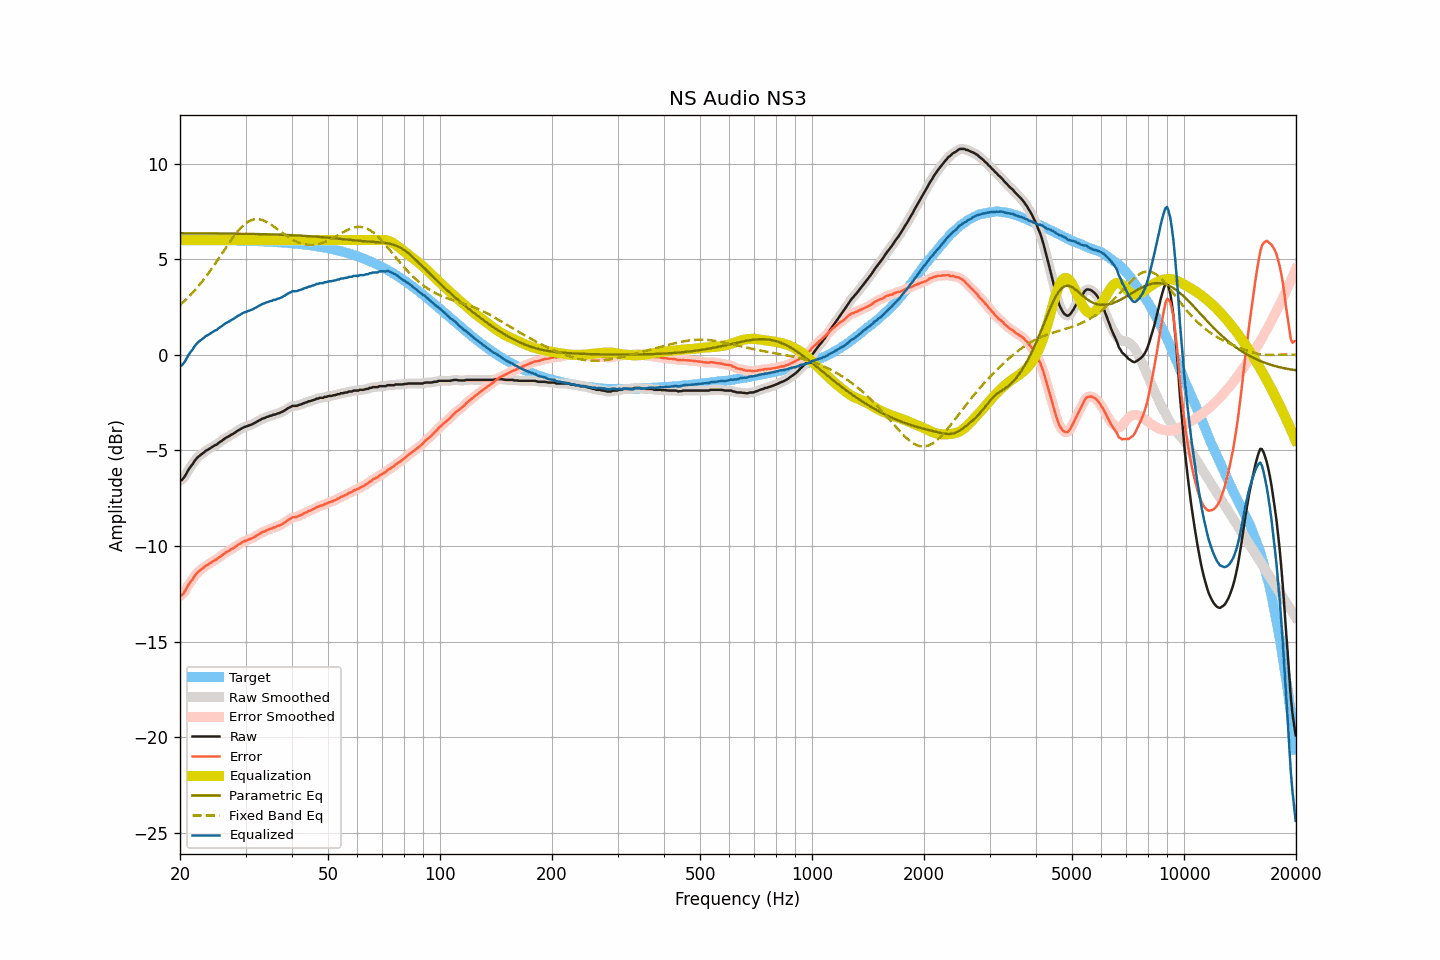

Values plotted in this chart, from the file beside it:
frequency, raw, smoothed, error, error_smoothed, equalization, parametric_eq, fixed_band_eq, equalized_raw, equalized_smoothed, target
20.00, -6.57, -6.59, -12.59, -12.62, 6.00, 6.36, 2.61, -0.57, -0.59, 6.03
20.20, -6.56, -6.53, -12.58, -12.56, 6.00, 6.36, 2.68, -0.56, -0.53, 6.03
20.40, -6.47, -6.45, -12.49, -12.48, 6.00, 6.36, 2.76, -0.47, -0.45, 6.03
20.61, -6.35, -6.35, -12.38, -12.37, 6.00, 6.36, 2.84, -0.35, -0.35, 6.02
20.81, -6.21, -6.20, -12.23, -12.23, 6.00, 6.36, 2.92, -0.21, -0.20, 6.02
21.02, -6.05, -6.06, -12.07, -12.08, 6.00, 6.36, 3.00, -0.05, -0.06, 6.02
21.23, -5.92, -5.93, -11.94, -11.95, 6.00, 6.36, 3.09, 0.08, 0.07, 6.02
21.44, -5.81, -5.80, -11.83, -11.82, 6.00, 6.36, 3.17, 0.19, 0.20, 6.02
21.66, -5.70, -5.69, -11.72, -11.71, 6.00, 6.36, 3.26, 0.30, 0.31, 6.02
21.87, -5.56, -5.57, -11.58, -11.59, 6.00, 6.36, 3.36, 0.44, 0.43, 6.02
22.09, -5.46, -5.46, -11.48, -11.48, 6.00, 6.36, 3.45, 0.54, 0.54, 6.02
22.31, -5.36, -5.36, -11.38, -11.38, 6.00, 6.36, 3.55, 0.64, 0.64, 6.02
22.54, -5.29, -5.29, -11.31, -11.31, 6.00, 6.36, 3.65, 0.71, 0.71, 6.02
22.76, -5.23, -5.22, -11.24, -11.24, 6.00, 6.36, 3.75, 0.77, 0.78, 6.02
22.99, -5.16, -5.16, -11.17, -11.17, 6.00, 6.36, 3.86, 0.84, 0.84, 6.02
23.22, -5.10, -5.09, -11.11, -11.11, 6.00, 6.35, 3.97, 0.90, 0.91, 6.01
23.45, -5.02, -5.03, -11.03, -11.04, 6.00, 6.35, 4.08, 0.98, 0.97, 6.01
23.69, -4.98, -4.98, -10.99, -10.99, 6.00, 6.35, 4.19, 1.02, 1.02, 6.01
23.92, -4.93, -4.92, -10.94, -10.94, 6.00, 6.35, 4.31, 1.07, 1.08, 6.01
24.16, -4.88, -4.88, -10.89, -10.89, 6.00, 6.35, 4.42, 1.12, 1.12, 6.01
24.40, -4.82, -4.82, -10.83, -10.83, 6.00, 6.35, 4.54, 1.18, 1.18, 6.01
24.65, -4.77, -4.77, -10.78, -10.78, 6.00, 6.35, 4.66, 1.23, 1.23, 6.01
24.89, -4.72, -4.72, -10.72, -10.73, 6.00, 6.35, 4.79, 1.28, 1.28, 6.01
25.14, -4.69, -4.67, -10.69, -10.68, 6.00, 6.35, 4.91, 1.31, 1.33, 6.00
25.39, -4.61, -4.62, -10.61, -10.62, 6.00, 6.35, 5.04, 1.39, 1.38, 6.00
25.65, -4.55, -4.55, -10.55, -10.56, 6.00, 6.35, 5.16, 1.45, 1.45, 6.00
25.91, -4.50, -4.49, -10.50, -10.49, 6.00, 6.35, 5.29, 1.50, 1.51, 6.00
26.16, -4.43, -4.43, -10.43, -10.43, 6.00, 6.35, 5.42, 1.57, 1.57, 6.00
26.43, -4.37, -4.37, -10.37, -10.37, 6.00, 6.35, 5.54, 1.63, 1.63, 6.00
26.69, -4.32, -4.32, -10.31, -10.32, 6.00, 6.35, 5.67, 1.68, 1.68, 6.00
26.96, -4.28, -4.27, -10.27, -10.27, 6.00, 6.34, 5.79, 1.72, 1.73, 5.99
27.23, -4.23, -4.23, -10.22, -10.22, 6.00, 6.34, 5.91, 1.77, 1.77, 5.99
27.50, -4.17, -4.18, -10.16, -10.17, 6.00, 6.34, 6.03, 1.83, 1.82, 5.99
27.77, -4.14, -4.13, -10.13, -10.12, 6.00, 6.34, 6.15, 1.86, 1.87, 5.99
28.05, -4.08, -4.07, -10.06, -10.06, 6.00, 6.34, 6.26, 1.92, 1.93, 5.99
28.33, -4.02, -4.02, -10.00, -10.01, 6.00, 6.34, 6.37, 1.98, 1.98, 5.98
28.62, -3.96, -3.96, -9.94, -9.95, 6.00, 6.34, 6.47, 2.04, 2.04, 5.98
28.90, -3.92, -3.91, -9.90, -9.89, 6.00, 6.34, 6.57, 2.08, 2.09, 5.98
29.19, -3.87, -3.87, -9.85, -9.84, 6.00, 6.34, 6.66, 2.13, 2.13, 5.98
29.48, -3.82, -3.82, -9.79, -9.80, 6.00, 6.33, 6.74, 2.18, 2.18, 5.97
29.78, -3.78, -3.78, -9.75, -9.75, 6.00, 6.33, 6.82, 2.22, 2.22, 5.97
30.08, -3.75, -3.75, -9.72, -9.72, 6.00, 6.33, 6.89, 2.25, 2.25, 5.97
30.38, -3.72, -3.72, -9.69, -9.69, 6.00, 6.33, 6.95, 2.28, 2.28, 5.97
30.68, -3.69, -3.69, -9.65, -9.66, 6.00, 6.33, 6.99, 2.31, 2.31, 5.96
30.99, -3.66, -3.66, -9.62, -9.62, 6.00, 6.33, 7.04, 2.34, 2.34, 5.96
31.30, -3.63, -3.62, -9.59, -9.58, 6.00, 6.33, 7.06, 2.37, 2.38, 5.96
31.61, -3.58, -3.58, -9.53, -9.54, 6.00, 6.32, 7.09, 2.42, 2.42, 5.96
31.93, -3.54, -3.54, -9.49, -9.49, 6.00, 6.32, 7.10, 2.46, 2.46, 5.95
32.24, -3.49, -3.49, -9.44, -9.44, 6.00, 6.32, 7.10, 2.51, 2.51, 5.95
32.57, -3.44, -3.44, -9.38, -9.39, 6.00, 6.32, 7.09, 2.56, 2.56, 5.95
32.89, -3.40, -3.39, -9.34, -9.34, 6.00, 6.32, 7.08, 2.60, 2.61, 5.94
33.22, -3.35, -3.35, -9.29, -9.29, 6.00, 6.31, 7.06, 2.65, 2.65, 5.94
33.55, -3.32, -3.32, -9.25, -9.25, 6.00, 6.31, 7.03, 2.68, 2.68, 5.93
33.89, -3.29, -3.28, -9.22, -9.21, 6.00, 6.31, 6.99, 2.71, 2.72, 5.93
34.23, -3.25, -3.25, -9.17, -9.18, 6.00, 6.31, 6.95, 2.75, 2.75, 5.93
34.57, -3.23, -3.23, -9.15, -9.15, 6.00, 6.31, 6.90, 2.77, 2.77, 5.92
34.92, -3.19, -3.19, -9.11, -9.11, 6.00, 6.30, 6.85, 2.81, 2.81, 5.92
35.27, -3.18, -3.17, -9.09, -9.08, 6.00, 6.30, 6.79, 2.82, 2.83, 5.91
35.62, -3.13, -3.14, -9.04, -9.05, 6.00, 6.30, 6.74, 2.87, 2.86, 5.91
35.97, -3.13, -3.12, -9.03, -9.02, 6.00, 6.30, 6.67, 2.87, 2.88, 5.90
... 635 more rows
